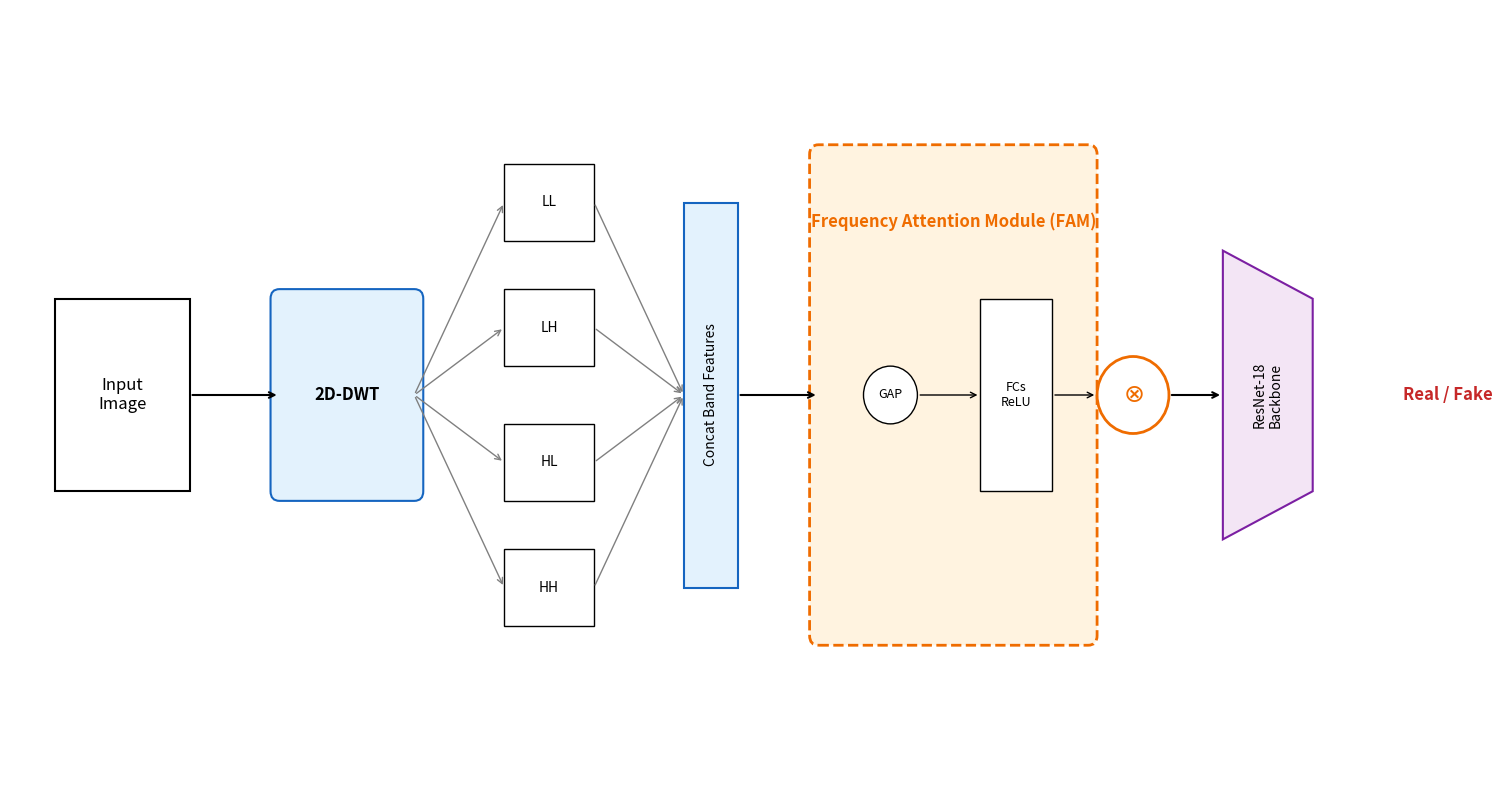

Write Python code to recreate this figure.
import matplotlib.pyplot as plt
import matplotlib.patches as patches
import os

def draw_amff_net_architecture(save_path='figures/architecture_diag.png'):
    fig, ax = plt.subplots(figsize=(15, 8))
    ax.set_xlim(0, 150)
    ax.set_ylim(0, 80)
    ax.axis('off')
    
    color_blue = '#e3f2fd'
    color_blue_stroke = '#1565c0'
    color_orange = '#fff3e0'
    color_orange_stroke = '#ef6c00'

    # 1. Input Image
    ax.add_patch(patches.Rectangle((5, 30), 15, 20, facecolor='white', edgecolor='black', linewidth=1.5))
    ax.text(12.5, 40, 'Input\nImage', ha='center', va='center', fontsize=12)
    ax.annotate('', xy=(30, 40), xytext=(20, 40), arrowprops=dict(arrowstyle='->', lw=1.5))

    # 2. DWT Module
    ax.add_patch(patches.FancyBboxPatch((30, 30), 15, 20, boxstyle="round,pad=1", facecolor=color_blue, edgecolor=color_blue_stroke, linewidth=1.5))
    ax.text(37.5, 40, '2D-DWT', ha='center', va='center', fontsize=12, fontweight='bold')

    # 3. Frequency Bands (LL, LH, HL, HH)
    bands = ['LL', 'LH', 'HL', 'HH']
    y_offsets = [60, 47, 33, 20]
    for name, y in zip(bands, y_offsets):
        ax.annotate('', xy=(55, y), xytext=(45, 40), arrowprops=dict(arrowstyle='->', color='gray', lw=1))
        ax.add_patch(patches.Rectangle((55, y-4), 10, 8, facecolor='white', edgecolor='black'))
        ax.text(60, y, name, ha='center', va='center', fontsize=10)
        ax.annotate('', xy=(75, 40), xytext=(65, y), arrowprops=dict(arrowstyle='->', color='gray', lw=1))

    # 4. Concat Tensor
    ax.add_patch(patches.Rectangle((75, 20), 6, 40, facecolor=color_blue, edgecolor=color_blue_stroke, linewidth=1.5))
    ax.text(78, 40, 'Concat Band Features', ha='center', va='center', rotation=90, fontsize=10)
    ax.annotate('', xy=(90, 40), xytext=(81, 40), arrowprops=dict(arrowstyle='->', lw=1.5))

    # 5. INNOVATION: FAM (The Highlighted Part)
    ax.add_patch(patches.FancyBboxPatch((90, 15), 30, 50, boxstyle="round,pad=1", facecolor=color_orange, edgecolor=color_orange_stroke, linewidth=2, linestyle='--'))
    ax.text(105, 58, 'Frequency Attention Module (FAM)', ha='center', va='center', fontsize=12, fontweight='bold', color=color_orange_stroke)
    
    # FAM Internal: GAP -> FCs -> Sigmoid
    ax.add_patch(patches.Circle((98, 40), 3, facecolor='white', edgecolor='black'))
    ax.text(98, 40, 'GAP', ha='center', va='center', fontsize=9)
    ax.annotate('', xy=(108, 40), xytext=(101, 40), arrowprops=dict(arrowstyle='->'))
    ax.add_patch(patches.Rectangle((108, 30), 8, 20, facecolor='white', edgecolor='black'))
    ax.text(112, 40, 'FCs\nReLU', ha='center', va='center', fontsize=9)
    
    # Reweight (Multiplication)
    ax.add_patch(patches.Circle((125, 40), 4, facecolor='white', edgecolor=color_orange_stroke, linewidth=2))
    ax.text(125, 40, r'$\otimes$', ha='center', va='center', fontsize=18, color=color_orange_stroke)
    ax.annotate('', xy=(121, 40), xytext=(116, 40), arrowprops=dict(arrowstyle='->'))

    # 6. Backbone
    ax.annotate('', xy=(135, 40), xytext=(129, 40), arrowprops=dict(arrowstyle='->', lw=1.5))
    backbone = patches.Polygon([[135, 25], [145, 30], [145, 50], [135, 55]], facecolor='#f3e5f5', edgecolor='#7b1fa2', linewidth=1.5)
    ax.add_patch(backbone)
    ax.text(140, 40, 'ResNet-18\nBackbone', ha='center', va='center', fontsize=10, rotation=90)

    # 7. Final Output
    ax.annotate('', xy=(155, 40), xytext=(145, 40), arrowprops=dict(arrowstyle='->', lw=2))
    ax.text(160, 40, 'Real / Fake', ha='center', va='center', fontsize=12, fontweight='bold', color='#c62828')

    plt.tight_layout()
    plt.savefig(save_path, dpi=300, bbox_inches='tight')
    print(f"Success! Diagram saved to: {save_path}")

if __name__ == '__main__':
    os.makedirs('figures', exist_ok=True)
    draw_amff_net_architecture()
